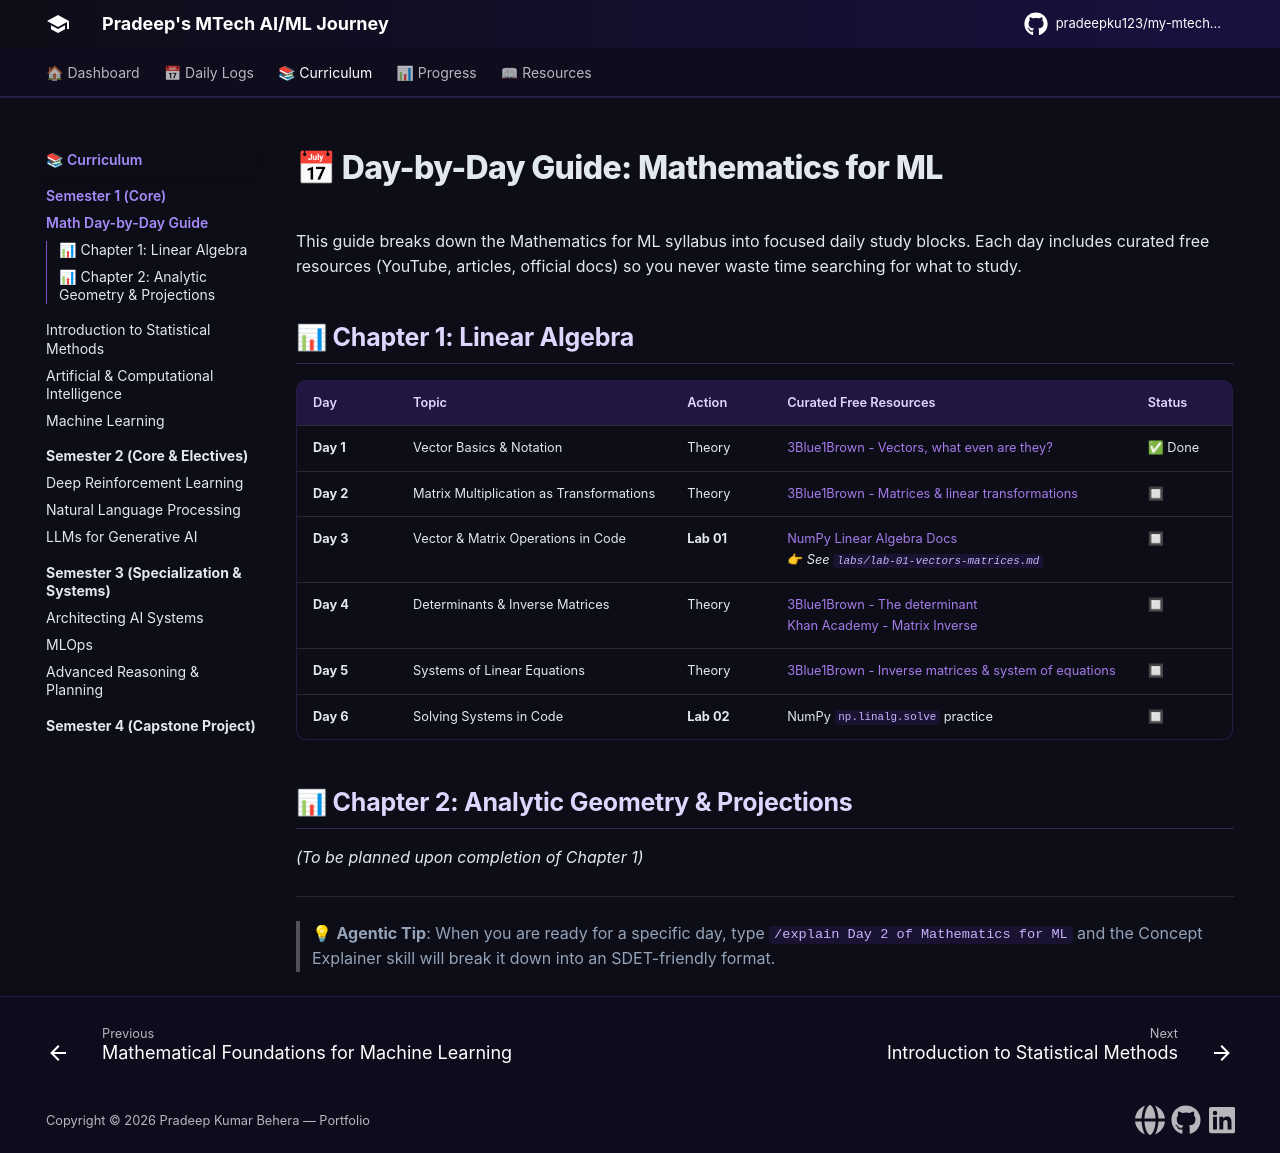

repository: pradeepku123/my-mtech-journey · page: semesters/semester-1/mathematical-foundations-for-machine-learning/day-by-day-guide/index.html · generator: mkdocs

# 📅 Day-by-Day Guide: Mathematics for ML

This guide breaks down the Mathematics for ML syllabus into focused daily study blocks. Each day includes curated free resources (YouTube, articles, official docs) so you never waste time searching for what to study.

## 📊 Chapter 1: Linear Algebra

| Day | Topic | Action | Curated Free Resources | Status |
|---|---|---|---|---|
| **Day 1** | Vector Basics & Notation | Theory | [3Blue1Brown - Vectors, what even are they?](https://www.youtube.com/watch?v=fNk_zzaMoSs) | ✅ Done |
| **Day 2** | Matrix Multiplication as Transformations | Theory | [3Blue1Brown - Matrices & linear transformations](https://www.youtube.com/watch?v=kYB8IZa5AuE) | 🔲 |
| **Day 3** | Vector & Matrix Operations in Code | **Lab 01** | [NumPy Linear Algebra Docs](https://numpy.org/doc/stable/reference/routines.linalg.html) <br> 👉 *See `labs/lab-01-vectors-matrices.md`* | 🔲 |
| **Day 4** | Determinants & Inverse Matrices | Theory | [3Blue1Brown - The determinant](https://www.youtube.com/watch?v=Ip3X9LOh2dk) <br> [Khan Academy - Matrix Inverse](https://www.khanacademy.org/math/precalculus/x9e81a4f98389efdf:matrices/x9e81a4f98389efdf:finding-the-inverse-of-a-matrix/v/matrix-inverse-2x2) | 🔲 |
| **Day 5** | Systems of Linear Equations | Theory | [3Blue1Brown - Inverse matrices & system of equations](https://www.youtube.com/watch?v=uQhTuRlWMxw) | 🔲 |
| **Day 6** | Solving Systems in Code | **Lab 02** | NumPy `np.linalg.solve` practice | 🔲 |

## 📊 Chapter 2: Analytic Geometry & Projections
*(To be planned upon completion of Chapter 1)*

---

> 💡 **Agentic Tip**: When you are ready for a specific day, type `/explain Day 2 of Mathematics for ML` and the Concept Explainer skill will break it down into an SDET-friendly format.
